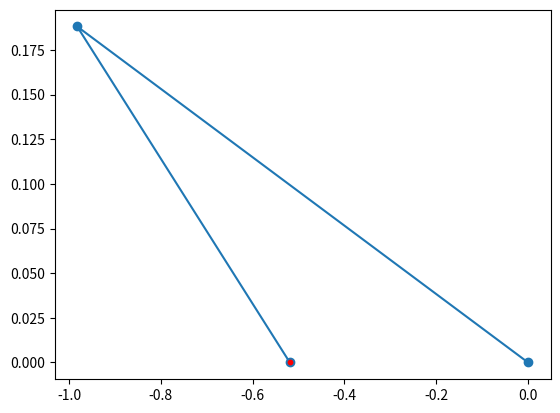

Here is the Python script that generated this plot: (Note: this script raises an exception after producing the figure.)
import math
import matplotlib
matplotlib.use("Agg")  # pas de fenêtre, rendu fichier
import matplotlib.pyplot as plt

L1, L2 = 1, 0.5
REDX, REDY = -0.51890, 0

def forward(a1, a2):
    elbow = (L1 * math.cos(a1), L1 * math.sin(a1)) # elbow = (x, y) du coude
    hand = (elbow[0] + L2 * math.cos(a1 + a2), elbow[1] + L2 * math.sin(a1 + a2)) # hand = (x, y) de la pince
    return elbow, hand

def reachable():
    dist = math.sqrt(REDX**2 + REDY**2)
    if (L1 + L2 < dist or ((max(L1, L2) - min(L1, L2)) > dist)):
        return False
    return True

def red_dot(x, y, size):
    plt.scatter(x, y, color="red", s=size, zorder=2)  # (x, y), couleur, taille (s), profondeur
    plt.show()

def angles():
    hypotenuse = math.sqrt(REDX ** 2 + REDY ** 2)
    a6 = math.degrees(math.atan2(REDY, REDX)) # atan2 permet d'atteindre des zones négatives et de ne pas resté bloqué à 180°
    a1 = math.degrees(math.acos((L2**2 - L1**2 - hypotenuse**2) / (-2 * L1 * hypotenuse)))
    a2 = math.degrees(math.acos((hypotenuse**2 - L1**2 - L2**2) / (-2 * L1 * L2)))
    angle1 = (-1 if (REDX < 0) else 1) * a1 + a6
    angle2 = (1 if (REDX < 0) else -1) * (180 - a2)
    return angle1, angle2

def draw(a1, a2, name): # a1 a2 a3 are the angles in degres
    elbow, hand = forward(a1, a2)
    plt.figure() # crée une feuille blanche vide
    plt.plot([0, elbow[0], hand[0]], [0, elbow[1], hand[1]], "o-", zorder=1) # trace la ligne. plot prend la liste de tous les x, puis la liste de tous les y
    red_dot(REDX, REDY, 10)
    plt.xlim(-3, 3) # fixe la zone visible, de -2 à 2 sur l'axe x
    plt.ylim(-3, 3) # fixe la zone visible, de -2 à 2 sur l'axe y
    plt.gca().set_aspect("equal") # gca() signifie “get current axes”
    plt.grid(True) # affiche le quadrillage, pour lire les coordonnées
    plt.savefig(name) # enregistre la feuille dans le fichier name
    plt.close() # ferme la figure et libère la mémoire

if  not reachable():
    print("The red dot is not reachable.\n")
    exit(1)
angle1, angle2 = angles()
draw(math.radians(angle1), math.radians(angle2), "/media/share/epitech/robotics/arms/arm2.png") # math.radians(30) = 0.5236 = 30 degrés exprimés en radians

# a1 = 0, a2 = 0 : le bras est tendu à l’horizontale, la pince doit être en (1.7, 0).
# a1 = 90°, a2 = 0 : tendu vers le haut, pince en (0, 1.7).
# a1 = 0, a2 = 90° : le deuxième segment monte à la verticale, pince en (1.0, 0.7).

# L1 == 1 (longueur bras 1)
# L2 == 0.5 (longueur bras 2)

# la fonction cosinus (cos) prend un angle et donne un rapport
# la fonction arc cosinus (arccos ou cosinus inverse) prend un rapport et donne un angle.
# acos --> output en radians
